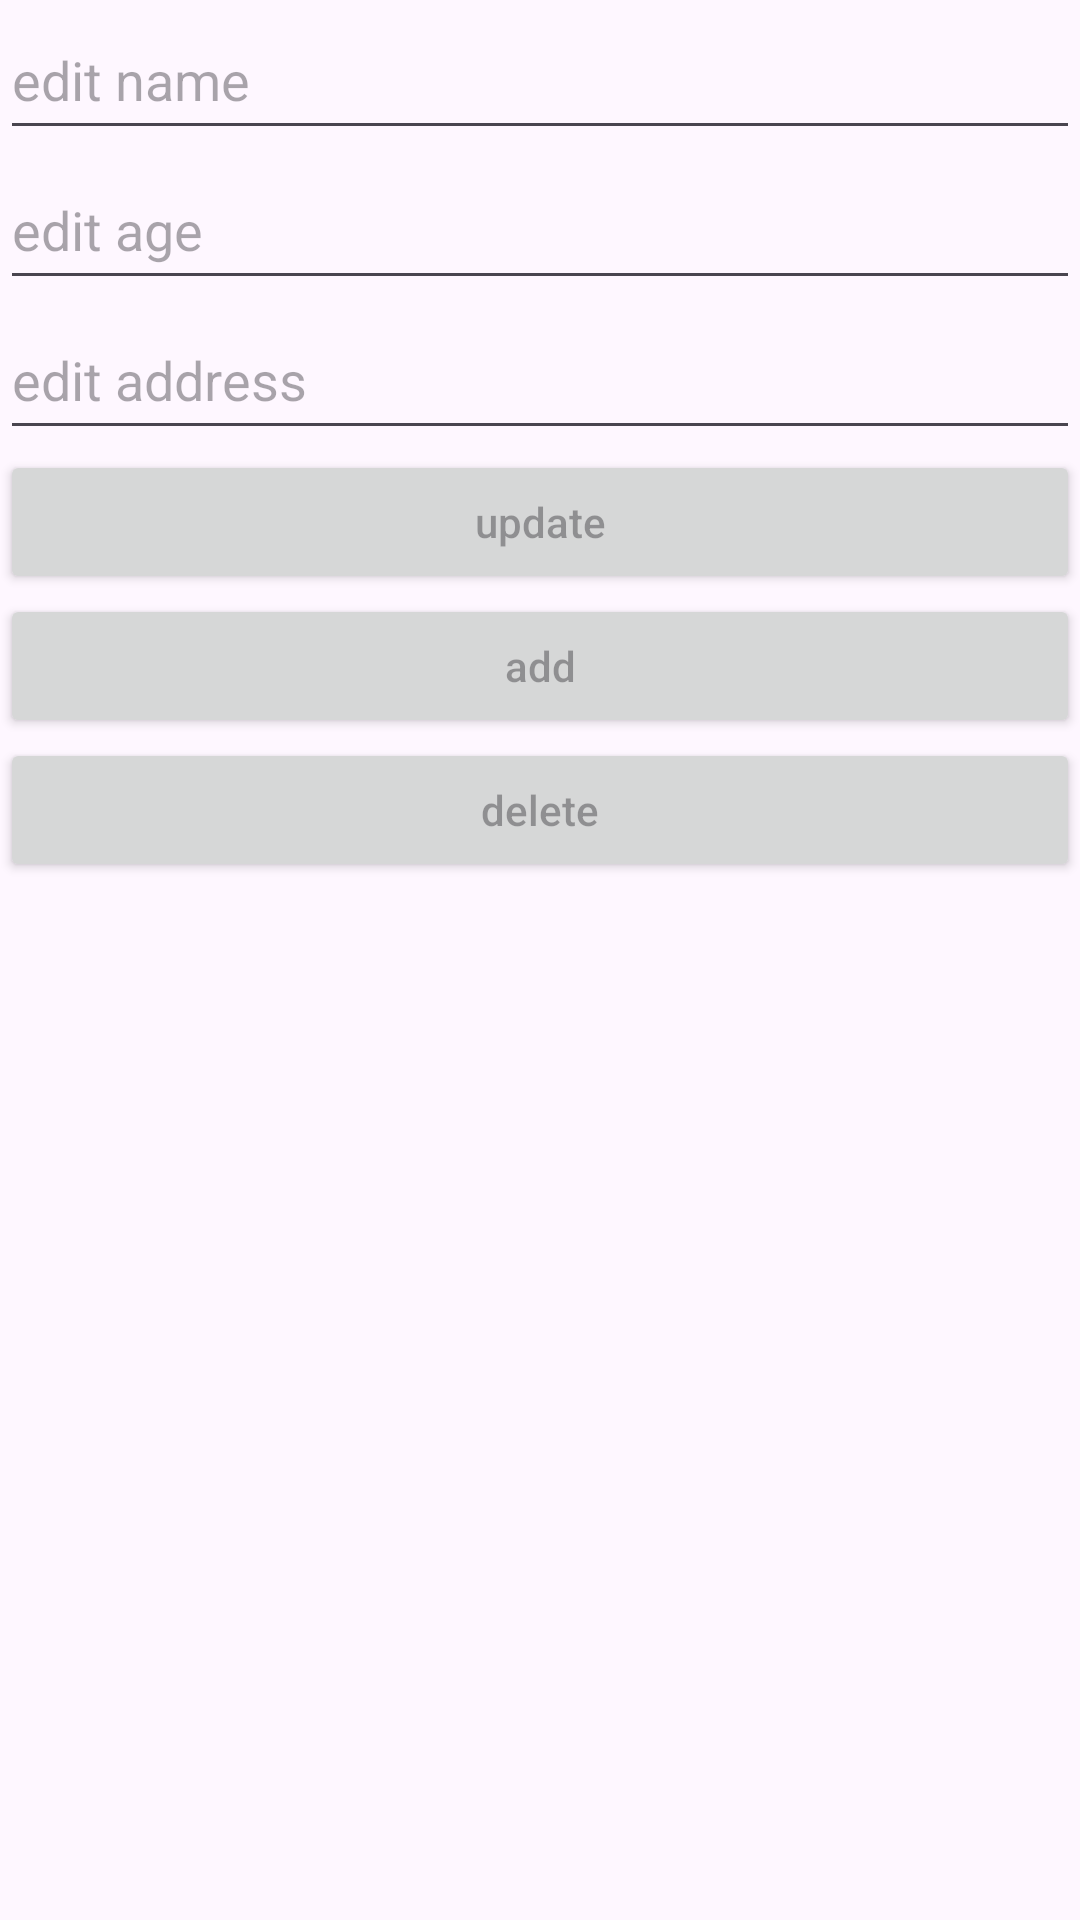

Android layout source for this screen:
<!-- AndroidManifest.xml: application theme Theme.WorkingWithRecyclerViews -->
<!-- res/layout/fragment_second.xml -->
<?xml version="1.0" encoding="utf-8"?>
<LinearLayout xmlns:android="http://schemas.android.com/apk/res/android"
    xmlns:app="http://schemas.android.com/apk/res-auto"
    xmlns:tools="http://schemas.android.com/tools"
    android:layout_width="match_parent"
    android:layout_height="match_parent"
    android:orientation="vertical"
    tools:context=".SecondFragment">

    <EditText
        android:id="@+id/etNameFrag2"
        android:layout_width="match_parent"
        android:layout_height="50dp"
        android:hint="edit name" />

    <EditText
        android:id="@+id/etAgeFrag2"
        android:layout_width="match_parent"
        android:layout_height="50dp"
        android:hint="edit age" />
    <EditText
        android:id="@+id/etAddressFrag2"
        android:layout_width="match_parent"
        android:layout_height="50dp"
        android:hint="edit address" />
    <Button
        android:id="@+id/btnUpdateFrag2"
        android:layout_width="match_parent"
        android:layout_height="wrap_content"
        android:hint="update"/>
    <Button
        android:id="@+id/btnAddFrag2"
        android:layout_width="match_parent"
        android:layout_height="wrap_content"
        android:hint="add"/>
    <Button
        android:id="@+id/btneleteFrag2"
        android:layout_width="match_parent"
        android:layout_height="wrap_content"
        android:hint="delete"/>




</LinearLayout>
<!-- resources referenced by this layout -->
<resources>
  <style name="Theme.WorkingWithRecyclerViews" parent="Base.Theme.WorkingWithRecyclerViews" />
  <style name="Base.Theme.WorkingWithRecyclerViews" parent="Theme.Material3.DayNight.NoActionBar">
          
          
      </style>
</resources>
